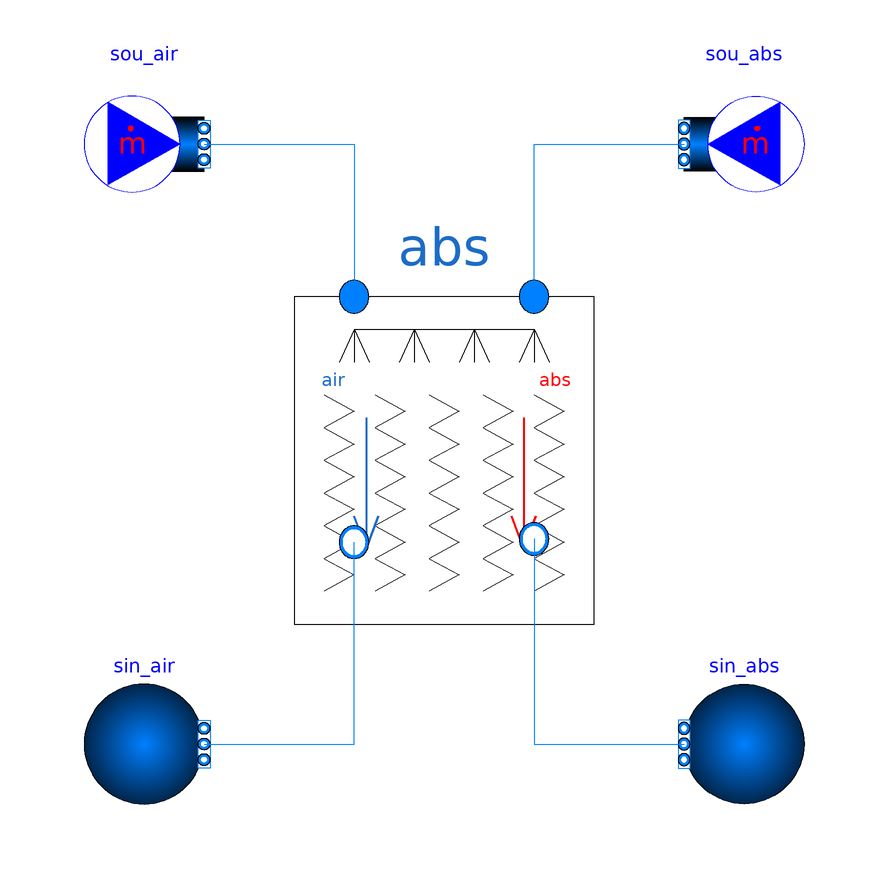

Above is the diagram view of the following Modelica model: its components placed by their Placement annotations and its connect equations drawn as lines.

partial model BaseValidation
  extends Modelica.Icons.Example;

  replaceable package Medium_a =
    Media.LiquidDesiccants.Air "Medium model for moist air";
  replaceable package Medium_b =
    Media.LiquidDesiccants.LithiumChlorideAqueousSolution_PatekKlomfar
    "Medium model for desiccant";
  //Media.LiquidDesiccants.LithiumChlorideAqueousSolution_PatekKlomfar
  //Media.LiquidDesiccants.MagnesiumChlorideAqueousSolution

  parameter Modelica.SIunits.Temperature T_air=273.15 + 25.6
    "Air inlet temperature";
  parameter Modelica.SIunits.Temperature T_abs=273.15 + 14.9
    "Aqueous solution inlet temperature";
  parameter Modelica.SIunits.MassFraction x_a=0.0162
    "Water load of inlet air (humidity ratio), kg water/kg dry air";
  parameter Modelica.SIunits.MassFraction X_w=
    Media.LiquidDesiccants.Functions.totalHumidityToMassFraction(x=x_a)
    "Mass fraction of water in inlet air, kg/kg moist air";
  final parameter Modelica.SIunits.MassFraction[Medium_a.nX] X_air={X_w, 1 - X_w}
    "Composition of moist air";
  parameter Modelica.SIunits.MassFraction X_s=0.23
    "Mass fraction of desiccant";
  final parameter Modelica.SIunits.MassFraction[Medium_b.nX] X_abs={1 - X_s, X_s}
    "Composition of aqueous solution";
  parameter Modelica.SIunits.MassFlowRate m_flow_air=1.85
    "Mass flow rate of inlet air";
  parameter Modelica.SIunits.MassFlowRate m_flow_abs=2.61
    "Mass flow rate of aqueous solutio at inlet";
  parameter Modelica.SIunits.MassFlowRate m_flow_nominal_air=m_flow_air
    "Nominal mass flow rate of moist air";
  parameter Modelica.SIunits.AbsolutePressure dp_nominal_air=50
    "Nominal pressure drop on the air side";
  parameter Modelica.SIunits.MassFlowRate m_flow_nominal_abs=m_flow_abs
    "Nominal mass flow rate of aqueous solution";
  parameter Modelica.SIunits.AbsolutePressure dp_nominal_abs=50
    "Nominal pressure drop on the desiccant side";
  parameter Integer nNodes=2
    "Discretization of the desiccant flow";
  parameter Integer mNodes=2
    "Discretization of the air flow";
  //parameter Modelica.Fluid.Types.Dynamics energyDynamics=Modelica.Fluid.Types.Dynamics.DynamicFreeInitial;

  BrineGrid.Fluid.Sources.FixedBoundary sin_air(
    redeclare final package Medium = Medium_a,
    final nPorts=1)
    annotation (Placement(transformation(extent={{-60,-60},{-40,-40}})));
  BrineGrid.Fluid.Sources.FixedBoundary sin_abs(
    final nPorts=1,
    redeclare final package Medium = Medium_b)
    annotation (Placement(transformation(extent={{60,-60},{40,-40}})));
  BrineGrid.Fluid.Sources.MassFlowSource_T sou_air(
    redeclare final package Medium = Medium_a,
    final m_flow=m_flow_air,
    final T=T_air,
    final X=X_air,
    final nPorts=1)
    annotation (Placement(transformation(extent={{-60,40},{-40,60}})));
  BrineGrid.Fluid.Sources.MassFlowSource_T sou_abs(
    final m_flow=m_flow_abs,
    final T=T_abs,
    final X=X_abs,
    final nPorts=1,
    redeclare final package Medium = Medium_b)
    annotation (Placement(transformation(extent={{60,40},{40,60}})));
  BrineGrid.Fluid.Absorbers.Adiabatic.AdiabaticAbsorber abs(
    final m_flow_nominal_abs=m_flow_nominal_abs,
    final m_flow_nominal_air=m_flow_nominal_air,
    final dp_nominal_abs=dp_nominal_abs,
    final dp_nominal_air=dp_nominal_air,
    final T_start_abs=T_abs,
    final T_start_air=T_air,
    final X_start_abs=X_abs,
    final X_start_air=X_air,
    final m_flow_start_abs=m_flow_abs,
    final m_flow_start_air=m_flow_air,
    final nSeg=nNodes,
    final show_T=true,
    final mSeg=mNodes,
    redeclare final package Medium_a = Medium_a,
    redeclare final package Medium_b = Medium_b)
    annotation (Placement(transformation(extent={{-30,-30},{30,30}})));
equation
  connect(abs.port_b_in, sou_abs.ports[1]) annotation (Line(points={{15,24.5455},
          {15,24.5455},{15,42},{15,50},{40,50}},
                                        color={0,127,255}));
  connect(abs.port_b_out, sin_abs.ports[1]) annotation (Line(points={{15,
          -15.8182},{15,-15.8182},{15,-42},{15,-50},{40,-50}},
                                            color={0,127,255}));
  connect(sin_air.ports[1], abs.port_a_out) annotation (Line(points={{-40,-50},
          {-15,-50},{-15,-16.3636}},
                               color={0,127,255}));
  connect(sou_air.ports[1], abs.port_a_in)
    annotation (Line(points={{-40,50},{-15,50},{-15,24.5455}},
                                                          color={0,127,255}));
  annotation (
    Diagram(coordinateSystem(preserveAspectRatio=false, extent={{-100,-100},{
            100,100}})),
    experiment(StopTime=3600),
    __Dymola_experimentSetupOutput,
    Documentation(revisions="<html>
<ul>
<li>
February 21, 2017, by Yannick Fuerst:<br/>
Adapted to geometric data record.
</li>
<li>
January 04, 2017, by Yannick Fuerst:<br/>
First implementation.
</li>
</ul>
</html>", info="<html>
<p>This model is validating the adiabatic absorber model in cross current flow configuration using lithium chloride with measured outlet data from Chen et al. 2016. </p>

<p>The correlations for the heat and mass transfer are from Chen et al. 2016.</p>

<h4>References</h4>

<dl><dt>Chen, Y., Zhang, X., Yin, Y.:</dt>
<dd><b>Experimental and theoretical analysis of liquid desiccant dehumidification process based on an advanced hybrid air-conditioning system </b></br>
</dd><dd>Applied Thermal Engineering 98, p. 387-399 (2016)</br>
</dd><dd>DOI: <a href=\"http://dx.doi.org/10.1016/j.applthermaleng.2015.12.066\">10.1016/j.applthermaleng.2015.12.066</a>
</dd></dl>
</html>"));
end BaseValidation;